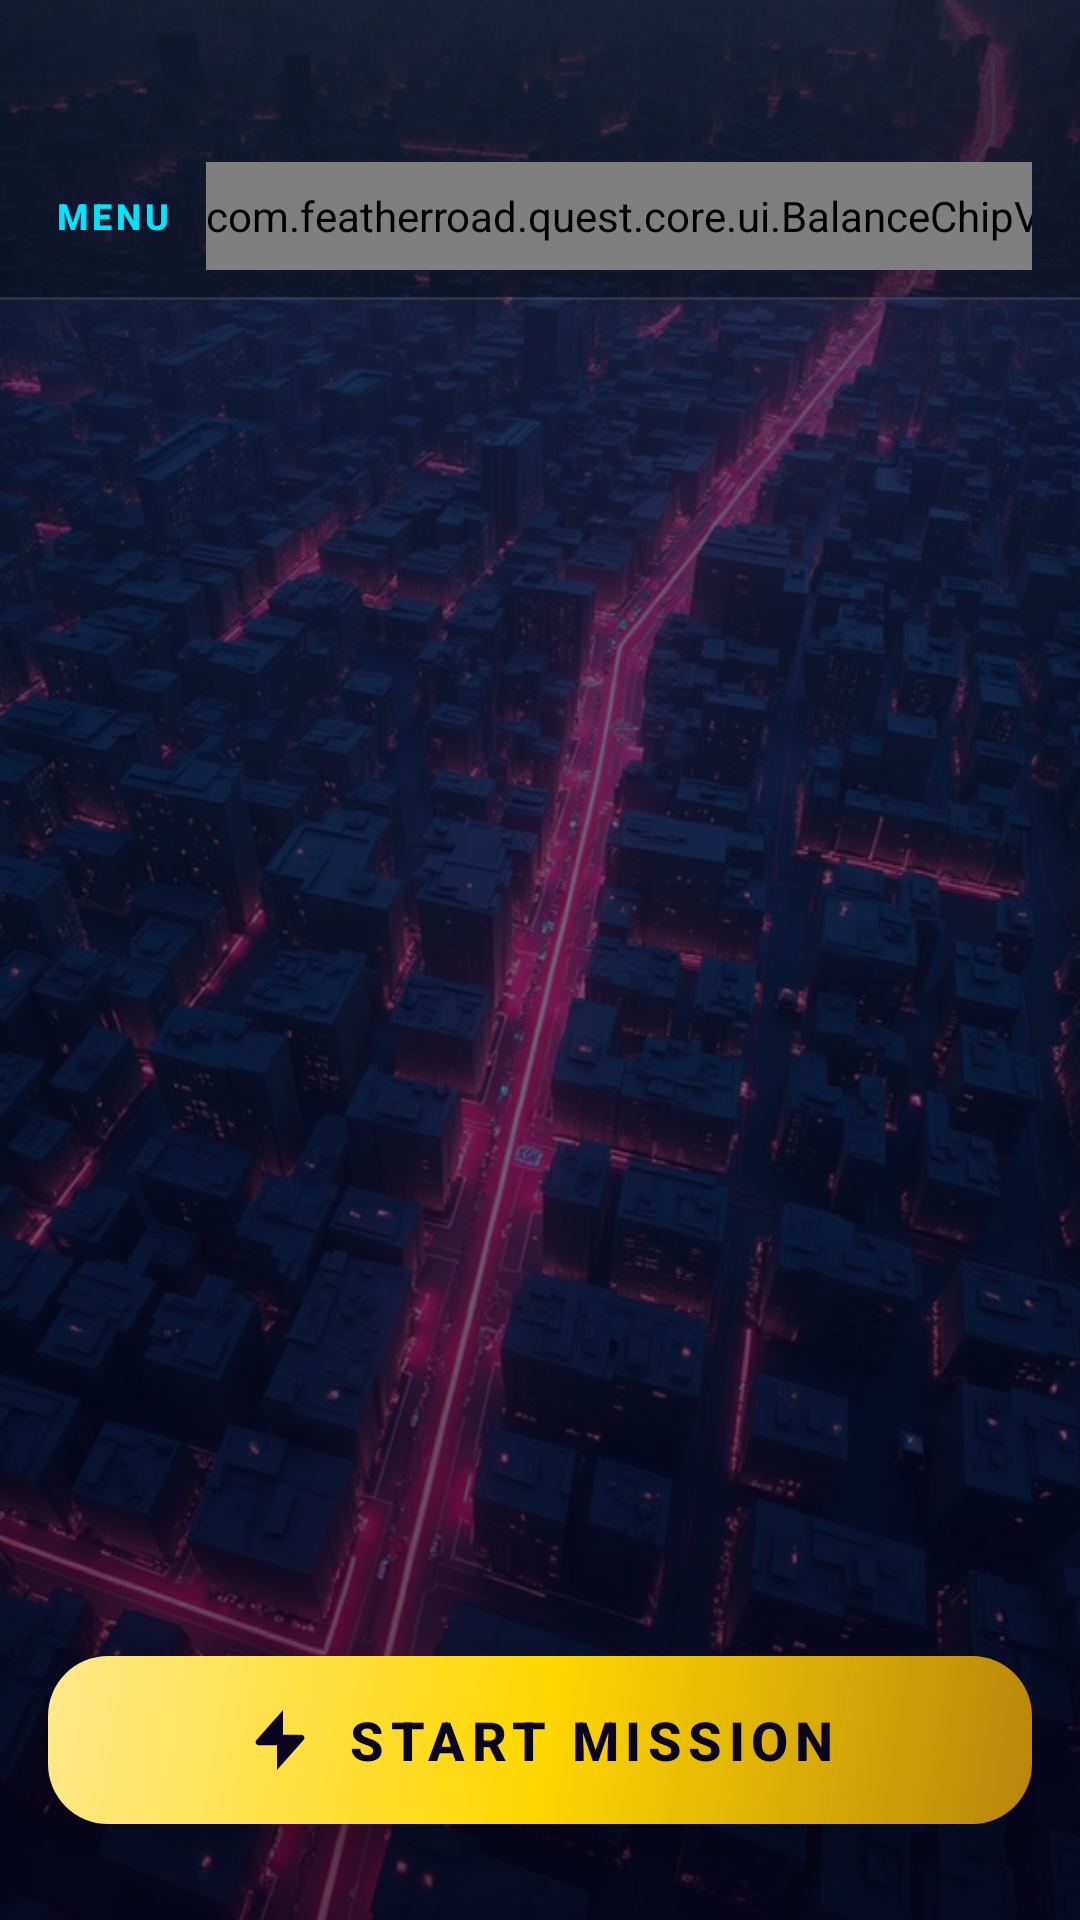

Write the Android layout XML for this screen, with the resource values it uses.
<!-- AndroidManifest.xml: application theme Theme.Grand6Csno -->
<!-- res/layout/fragment_city_map.xml -->
<?xml version="1.0" encoding="utf-8"?>
<androidx.constraintlayout.widget.ConstraintLayout xmlns:android="http://schemas.android.com/apk/res/android"
    xmlns:app="http://schemas.android.com/apk/res-auto"
    android:layout_width="match_parent"
    android:layout_height="match_parent"
    android:background="@drawable/bg_gradient_map">

    <ImageView
        android:id="@+id/map_background"
        android:layout_width="0dp"
        android:layout_height="0dp"
        android:importantForAccessibility="no"
        android:scaleType="centerCrop"
        android:src="@drawable/bg_map"
        app:layout_constraintBottom_toBottomOf="parent"
        app:layout_constraintEnd_toEndOf="parent"
        app:layout_constraintStart_toStartOf="parent"
        app:layout_constraintTop_toTopOf="parent" />

    <View
        android:id="@+id/map_scrim"
        android:layout_width="0dp"
        android:layout_height="0dp"
        android:background="@drawable/overlay_map_scrim"
        android:importantForAccessibility="no"
        app:layout_constraintBottom_toBottomOf="parent"
        app:layout_constraintEnd_toEndOf="parent"
        app:layout_constraintStart_toStartOf="parent"
        app:layout_constraintTop_toTopOf="parent" />

    <LinearLayout
        android:id="@+id/map_header"
        android:layout_width="0dp"
        android:layout_height="@dimen/header_height"
        android:background="@drawable/bg_header"
        android:gravity="center_vertical"
        android:orientation="horizontal"
        android:paddingStart="@dimen/gap_xs"
        android:paddingTop="@dimen/status_inset"
        android:paddingEnd="@dimen/screen_margin"
        app:layout_constraintEnd_toEndOf="parent"
        app:layout_constraintStart_toStartOf="parent"
        app:layout_constraintTop_toTopOf="parent">

        <com.google.android.material.button.MaterialButton
            android:id="@+id/map_back"
            style="@style/Widget.App.Button.Nav"
            android:layout_width="wrap_content"
            android:layout_height="@dimen/touch_min"
            android:text="@string/cta_menu" />

        <TextView
            android:id="@+id/map_title"
            android:layout_width="0dp"
            android:layout_height="wrap_content"
            android:layout_weight="1"
            android:gravity="center"
            android:text="@string/map_title"
            android:textAppearance="@style/TextAppearance.App.Headline"
            android:textColor="@color/text_primary" />

        <com.featherroad.quest.core.ui.BalanceChipView
            android:id="@+id/map_balance"
            android:layout_width="wrap_content"
            android:layout_height="@dimen/chip_height" />

    </LinearLayout>

    <androidx.recyclerview.widget.RecyclerView
        android:id="@+id/map_list"
        android:layout_width="0dp"
        android:layout_height="0dp"
        android:clipToPadding="false"
        android:paddingStart="@dimen/screen_margin"
        android:paddingTop="@dimen/gap_m"
        android:paddingEnd="@dimen/screen_margin"
        android:paddingBottom="@dimen/gap_m"
        app:layout_constraintBottom_toTopOf="@id/map_start_frame"
        app:layout_constraintEnd_toEndOf="parent"
        app:layout_constraintStart_toStartOf="parent"
        app:layout_constraintTop_toBottomOf="@id/map_header" />

    <FrameLayout
        android:id="@+id/map_start_frame"
        style="@style/Widget.App.CtaFrame.Gold"
        android:layout_width="0dp"
        android:layout_marginStart="@dimen/screen_margin"
        android:layout_marginEnd="@dimen/screen_margin"
        android:layout_marginBottom="@dimen/control_bar_bottom"
        app:layout_constraintBottom_toBottomOf="parent"
        app:layout_constraintEnd_toEndOf="parent"
        app:layout_constraintStart_toStartOf="parent">

        <com.google.android.material.button.MaterialButton
            android:id="@+id/map_start"
            style="@style/Widget.App.Button.Gold"
            android:text="@string/cta_start_mission"
            app:icon="@drawable/ic_speed" />

    </FrameLayout>

</androidx.constraintlayout.widget.ConstraintLayout>
<!-- resources referenced by this layout -->
<resources>
  <color name="text_primary">#FFFFFFFF</color>
  <dimen name="chip_height">36dp</dimen>
  <dimen name="control_bar_bottom">32dp</dimen>
  <dimen name="gap_m">14dp</dimen>
  <dimen name="gap_xs">6dp</dimen>
  <dimen name="header_height">100dp</dimen>
  <dimen name="screen_margin">16dp</dimen>
  <dimen name="status_inset">44dp</dimen>
  <dimen name="touch_min">48dp</dimen>
  <string name="cta_menu">MENU</string>
  <string name="cta_start_mission">START MISSION</string>
  <string name="map_title">VICE CITY</string>
  <style name="TextAppearance.App.Headline" parent="TextAppearance.Material3.HeadlineMedium">
          <item name="android:textSize">@dimen/text_headline</item>
          <item name="android:textStyle">bold</item>
          <item name="android:letterSpacing">0.03</item>
          <item name="android:textColor">@color/text_primary</item>
      </style>
  <style name="Widget.App.Button.Gold" parent="Widget.App.Button.Primary">
          <item name="android:textColor">@color/midnight_navy</item>
          <item name="iconTint">@color/midnight_navy</item>
          <item name="rippleColor">@color/stroke_white_soft</item>
      </style>
  <style name="Widget.App.CtaFrame.Gold" parent="">
          <item name="android:layout_width">match_parent</item>
          <item name="android:layout_height">@dimen/btn_mission_height</item>
          <item name="android:background">@drawable/btn_gold_chrome</item>
          <item name="android:elevation">@dimen/card_elevation</item>
      </style>
  <dimen name="text_headline">22sp</dimen>
  <color name="midnight_navy">#FF09051F</color>
  <color name="stroke_white_soft">#33FFFFFF</color>
  <dimen name="text_label">12sp</dimen>
  <color name="cyber_cyan">#FF00E5FF</color>
  <color name="ripple_light">#66FFFFFF</color>
  <dimen name="btn_mission_height">56dp</dimen>
  <dimen name="card_elevation">10dp</dimen>
  <color name="neon_pink">#FFFF00D6</color>
  <color name="luxury_gold">#FFFFD700</color>
  <color name="deep_violet">#FF171038</color>
  <color name="violet_shadow">#FF120826</color>
  <color name="text_secondary">#B3FFFFFF</color>
  <color name="stroke_light">#2EFFFFFF</color>
  <color name="siren_red">#FFFF2D55</color>
  <style name="TextAppearance.App.Display" parent="TextAppearance.Material3.DisplaySmall">
          <item name="android:textSize">@dimen/text_display</item>
          <item name="android:textStyle">bold</item>
          <item name="android:letterSpacing">0.04</item>
          <item name="android:textColor">@color/text_primary</item>
      </style>
  <style name="TextAppearance.App.Title" parent="TextAppearance.Material3.TitleMedium">
          <item name="android:textSize">@dimen/text_title</item>
          <item name="android:textStyle">bold</item>
          <item name="android:textColor">@color/text_primary</item>
      </style>
  <style name="TextAppearance.App.Body" parent="TextAppearance.Material3.BodyLarge">
          <item name="android:textSize">@dimen/text_body</item>
          <item name="android:textColor">@color/text_secondary</item>
      </style>
  <style name="TextAppearance.App.Label" parent="TextAppearance.Material3.LabelSmall">
          <item name="android:textSize">@dimen/text_caption</item>
          <item name="android:letterSpacing">0.22</item>
          <item name="android:textAllCaps">true</item>
          <item name="android:textColor">@color/text_muted</item>
      </style>
  <dimen name="text_button">18sp</dimen>
  <dimen name="radius_l">20dp</dimen>
  <dimen name="btn_icon_size">24dp</dimen>
  <dimen name="gap_s">10dp</dimen>
  <dimen name="text_display">32sp</dimen>
  <dimen name="text_title">17sp</dimen>
  <dimen name="text_body">14sp</dimen>
  <dimen name="text_caption">11sp</dimen>
  <color name="text_muted">#8CFFFFFF</color>
</resources>
